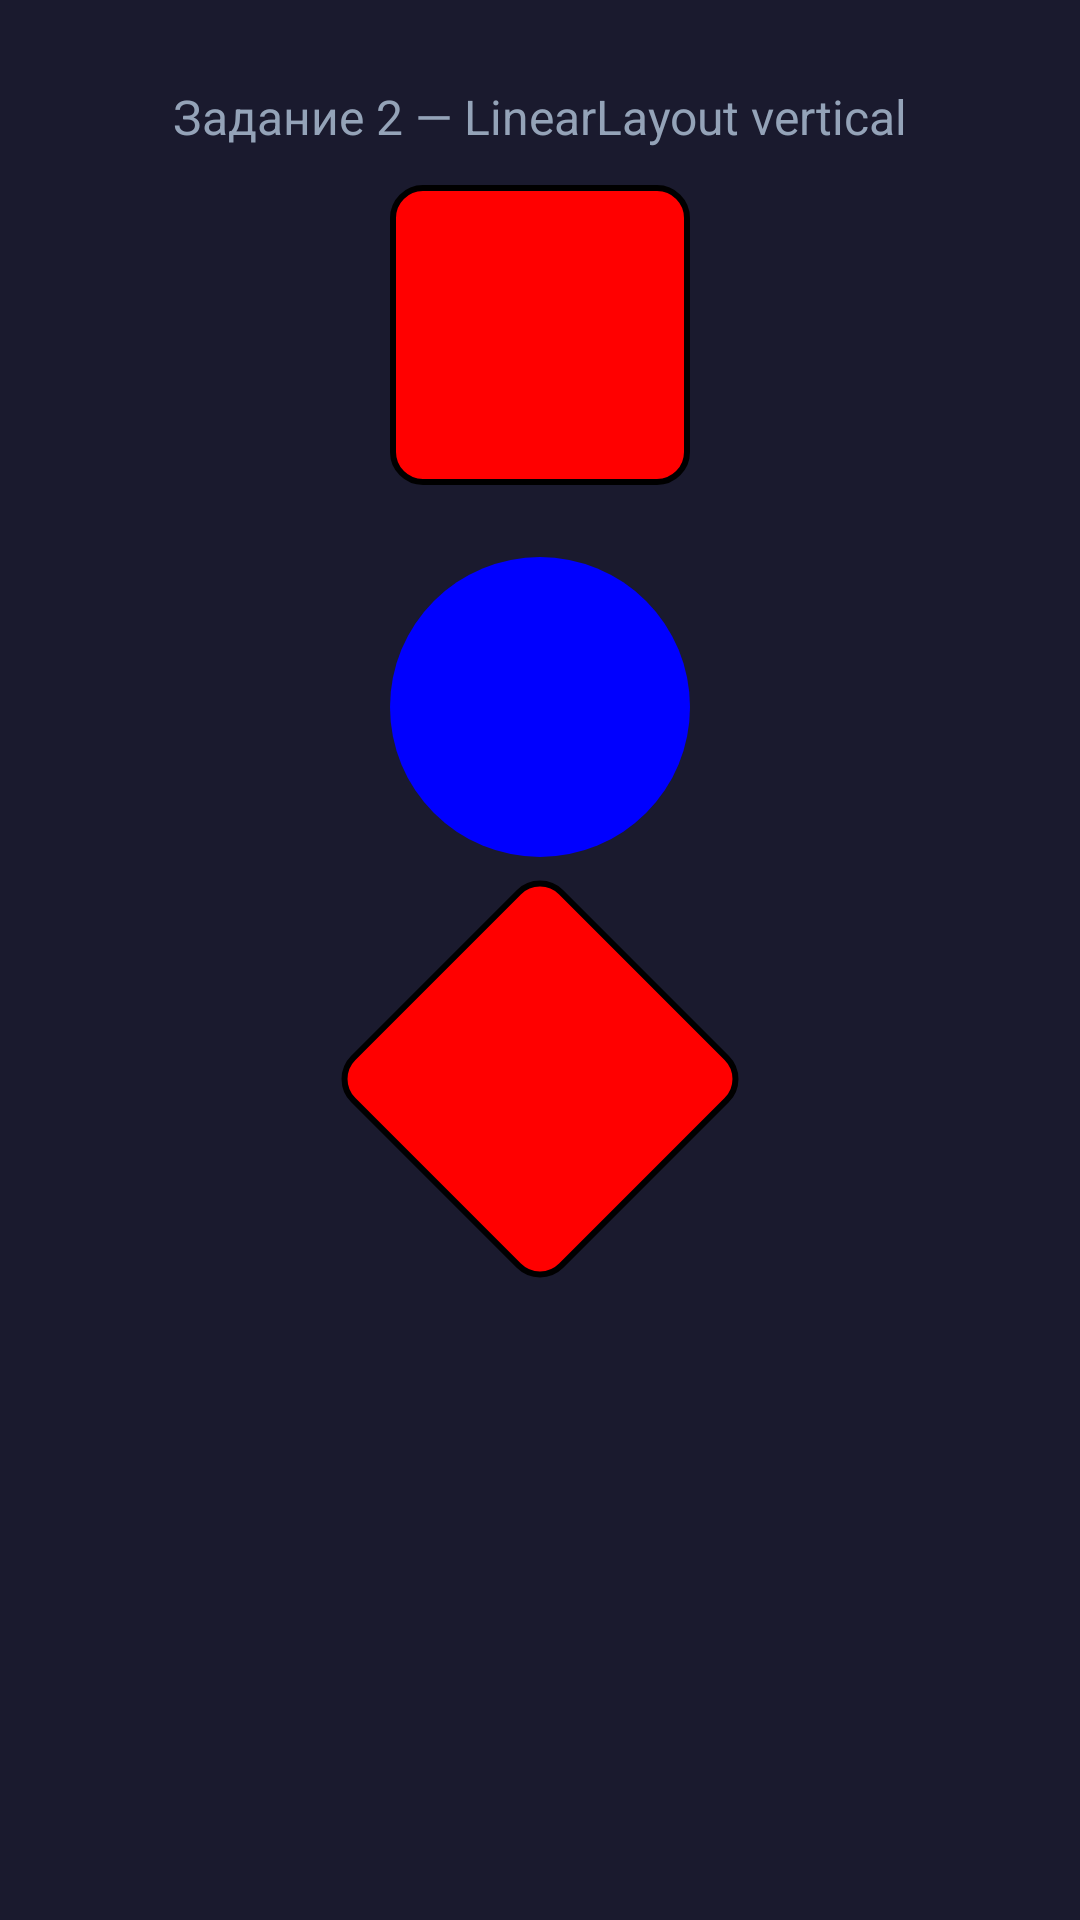

Here is an Android app screen rendered from its layout file. Give the layout XML and the strings, colors and styles it references.
<!-- AndroidManifest.xml: application theme Theme.Denislab2 -->
<!-- res/layout/activity_task2.xml -->
<?xml version="1.0" encoding="utf-8"?>
<LinearLayout xmlns:android="http://schemas.android.com/apk/res/android"
    android:layout_width="match_parent"
    android:layout_height="match_parent"
    android:orientation="vertical"
    android:gravity="center_horizontal"
    android:padding="16dp"
    android:background="#1A1A2E">

    <TextView
        android:layout_width="match_parent"
        android:layout_height="wrap_content"
        android:text="Задание 2 — LinearLayout vertical"
        android:textSize="16sp"
        android:textColor="#94A3B8"
        android:gravity="center"
        android:padding="12dp" />

    <ImageView
        android:layout_width="100dp"
        android:layout_height="100dp"
        android:src="@drawable/rectangle"
        android:layout_marginBottom="24dp" />

    <ImageView
        android:layout_width="100dp"
        android:layout_height="100dp"
        android:src="@drawable/circle"
        android:layout_marginBottom="24dp" />

    <ImageView
        android:layout_width="100dp"
        android:layout_height="100dp"
        android:src="@drawable/rectangle"
        android:rotation="45" />

</LinearLayout>
<!-- resources referenced by this layout -->
<resources>
  <!-- drawable circle (drawable) -->
  <?xml version="1.0" encoding="utf-8"?>
  <shape xmlns:android="http://schemas.android.com/apk/res/android"
      android:shape="oval">
      <solid android:color="#0000FF" />
      <size android:width="100dp" android:height="100dp" />
  </shape>
  <!-- drawable rectangle (drawable) -->
  <?xml version="1.0" encoding="utf-8"?>
  <shape xmlns:android="http://schemas.android.com/apk/res/android"
      android:shape="rectangle">
      <solid android:color="#FF0000" />
      <corners android:radius="10dp" />
      <stroke android:width="2dp" android:color="#000000" />
  </shape>
  <style name="Theme.Denislab2" parent="Base.Theme.Denislab2" />
  <style name="Base.Theme.Denislab2" parent="Theme.Material3.DayNight.NoActionBar">
          
          
      </style>
</resources>
